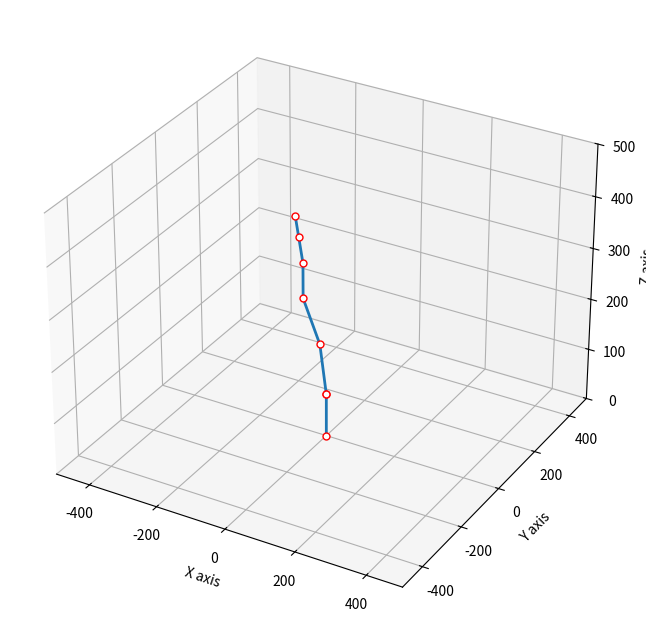

Source code (Python):
import numpy as np
from numpy import cos, sin, pi

import matplotlib.pyplot as plt
from mpl_toolkits.mplot3d import Axes3D

import sympy as sp
from sympy import *
import numpy as np
import math

mcos = math.cos
msin = math.sin
matan2 = math.atan2
msqrt = math.sqrt
mpi = math.pi

# list of DH parameters
# d, theta, a, alpha

DOF = 7

th1, th2, th3, th4, th5, th6 = sp.symbols('th1 th2 th3 th4 th5 th6')

# Value of pi from the symbolic library for convenience
spi = sp.pi

# Define DH table

DH_params = []

DH_params.append([83, th1, 0, 0])
DH_params.append([0, th2 + spi/2, 0, spi/2])
DH_params.append([0, th3, 97.5, 0])
DH_params.append([0, th4, 94, 0])
DH_params.append([0, th5 + spi/2, 68, spi/2])
DH_params.append([61, th6 + spi /2, 0, spi/2])
DH_params.append([46, 0, 0, 0])


# Using the combined DH transformation matrix
def DH_trans_matrix(params):
    d, theta, a, alpha = (params[0], params[1], params[2], params[3])

    T = Matrix([[cos(theta), -sin(theta), 0, a],
                [sin(theta) * cos(alpha), cos(theta) * cos(alpha), -sin(alpha), -d * sin(alpha)],
                [sin(theta) * sin(alpha), cos(theta) * sin(alpha), cos(alpha), d * cos(alpha)],
                [0, 0, 0, 1]])
    return T


# Get the transformations from the origin to each of the joints and the end effector
def joint_transforms(DH_params):
    transforms = []

    transforms.append(sp.eye(4))  # Assuming the first first joint is at the origin

    for el in DH_params:
        transforms.append(DH_trans_matrix(el))

    return transforms


# To get the jacobain we can use the cross product method since we have all of the transformations

# Get the total transformation to the end effector
# This function gives the symbolic expression for the jacobian
def jacobian_expr(DH_params):
    transforms = joint_transforms(DH_params)

    trans_EF = transforms[0]

    for mat in transforms[1:]:
        trans_EF = trans_EF * mat

    pos_EF = trans_EF[0:3, 3]

    J = sp.zeros(6, DOF)

    for joint in range(DOF):

        trans_joint = transforms[0]

        for mat in transforms[1:joint + 1]:
            trans_joint = trans_joint * mat

        z_axis = trans_joint[0:3, 2]

        pos_joint = trans_joint[0:3, 3]

        Jv = z_axis.cross(pos_EF - pos_joint)

        Jw = z_axis

        J[0:3, joint] = Jv
        J[3:6, joint] = Jw

    #J = sp.simplify(J)
    return J



# This function evaluates a symbolic jacobian expression using provided joint angles
def jacobian_subs(joints, jacobian_sym):
    # Convert to list if it's an ndarray
    if (isinstance(joints, np.ndarray)):
        joints = joints.flatten().tolist()

    J_l = jacobian_sym

    J_l = J_l.subs(th1, joints[0])
    J_l = J_l.subs(th2, joints[1])
    J_l = J_l.subs(th3, joints[2])
    J_l = J_l.subs(th4, joints[3])
    J_l = J_l.subs(th5, joints[4])
    J_l = J_l.subs(th6, joints[5])

    return J_l


def trans_EF_eval(joints, DH_params):
    # Convert to list if it's an ndarray
    if (isinstance(joints, np.ndarray)):
        joints = joints.flatten().tolist()

    transforms = joint_transforms(DH_params)

    trans_EF = transforms[0]

    for mat in transforms[1:]:
        trans_EF = trans_EF * mat

    trans_EF_cur = trans_EF

    trans_EF_cur = trans_EF_cur.subs(th1, joints[0])
    trans_EF_cur = trans_EF_cur.subs(th2, joints[1])
    trans_EF_cur = trans_EF_cur.subs(th3, joints[2])
    trans_EF_cur = trans_EF_cur.subs(th4, joints[3])
    trans_EF_cur = trans_EF_cur.subs(th5, joints[4])
    trans_EF_cur = trans_EF_cur.subs(th6, joints[5])

    return trans_EF_cur

# ───── 빠른 NumPy용 Jacobian / FK 함수 미리 생성 ─────
print("Building fast NumPy Jacobian / FK (one-time)")
jacobian_symbolic = jacobian_expr(DH_params)
J_func = sp.lambdify((th1, th2, th3, th4, th5, th6), jacobian_symbolic, "numpy")

fk_symbolic = trans_EF_eval([th1, th2, th3, th4, th5, th6], DH_params)
FK_func = sp.lambdify((th1, th2, th3, th4, th5, th6), fk_symbolic, "numpy")
# ───────────────────────────────────────────────────


# This is just for visualizing the robot

def plot_pose(joints, DH_params):
    # Convert to list if it's an ndarray
    if (isinstance(joints, np.ndarray)):
        joints = joints.flatten().tolist()

    transforms = joint_transforms(DH_params)

    trans_EF = trans_EF_eval(joints, DH_params)

    pos_EF = trans_EF[0:3, 3]

    xs = []
    ys = []
    zs = []

    J = sp.zeros(6, DOF)

    for joint in range(DOF):

        trans_joint = transforms[0]

        for mat in transforms[1:joint + 1]:
            trans_joint = trans_joint * mat

        pos_joint = trans_joint[0:3, 3]

        pos_joint = pos_joint.subs(th1, joints[0])
        pos_joint = pos_joint.subs(th2, joints[1])
        pos_joint = pos_joint.subs(th3, joints[2])
        pos_joint = pos_joint.subs(th4, joints[3])
        pos_joint = pos_joint.subs(th5, joints[4])
        pos_joint = pos_joint.subs(th6, joints[5])

        xs.append(pos_joint[0])
        ys.append(pos_joint[1])
        zs.append(pos_joint[2])

    xs.append(pos_EF[0])
    ys.append(pos_EF[1])
    zs.append(pos_EF[2])

    fig = plt.figure(figsize=(8, 8))
    ax = fig.add_subplot(111, projection='3d')

    ax.set_xlim3d(-500, 500)
    ax.set_ylim3d(-500, 500)
    ax.set_zlim3d(0, 500)

    ax.set_xlabel('X axis')
    ax.set_ylabel('Y axis')
    ax.set_zlabel('Z axis')
#선 스타일 등은 그냥 없애도 됨
    ax.plot(xs, ys, zs,
            linestyle='-',  # 선 스타일
            marker='o',  # 원형 마커
            markersize=5,  # 마커 크기
            markerfacecolor='white',  # 마커 안쪽 색
            markeredgecolor='red',  # 마커 테두리 색
            linewidth=2)  # 선 두께
    plt.show()


# joints_init is the current joint values for the robot
# target is the desired transformation matrix at the end effector
# set no_rotation to true if you only care about end effector position, not rotation
# set joint_lims to false if you want to allow the robot to ignore joint limits
# This is currently super slow since it's using all symbolic math
########################################################################################
deg = np.array([0.00, 11.26, 20.00, -31.26, 20.00, 20.00])
########################################################################################
rads = np.radians(deg)

# 2) 6×1 형태로 바꿔주기 (plot_pose가 flatten() → list() 처리하므로 1×6, 6×1 둘 다 OK)
joints = rads.reshape((6,1))

# 3) plot_pose 호출
plot_pose(joints, DH_params)

def get_end_effector_position(joints, DH_params):
    """
    joints: 6×1 또는 길이6의 1D array (각 θ₁…θ₆, rad)
    DH_params: 위에서 정의한 DH 파라미터 리스트
    return: numpy array [x, y, z]
    """
    # 1) joints를 리스트로 변환
    if isinstance(joints, np.ndarray):
        joints = joints.flatten().tolist()
    # 2) 심볼릭 트랜스폼 구하기
    transforms = joint_transforms(DH_params)  # sympy matrices list
    T = transforms[0]
    for mat in transforms[1:]:
        T = T * mat
    # 3) θ들 대입(substitute)
    subs_dict = {
        th1: joints[0],
        th2: joints[1],
        th3: joints[2],
        th4: joints[3],
        th5: joints[4],
        th6: joints[5]
    }
    T_end = T.subs(subs_dict)
    # 4) 숫자(float)로 변환 후 numpy array로
    x = float(T_end[0, 3])
    y = float(T_end[1, 3])
    z = float(T_end[2, 3])
    return np.array([x, y, z])

rads = np.radians(deg).reshape((6,1))
pos = get_end_effector_position(rads, DH_params)
print("End-effector position:", pos)  # [x, y, z]



# 필요하면 도(degree)로도 보기

print("degrees:", deg)
